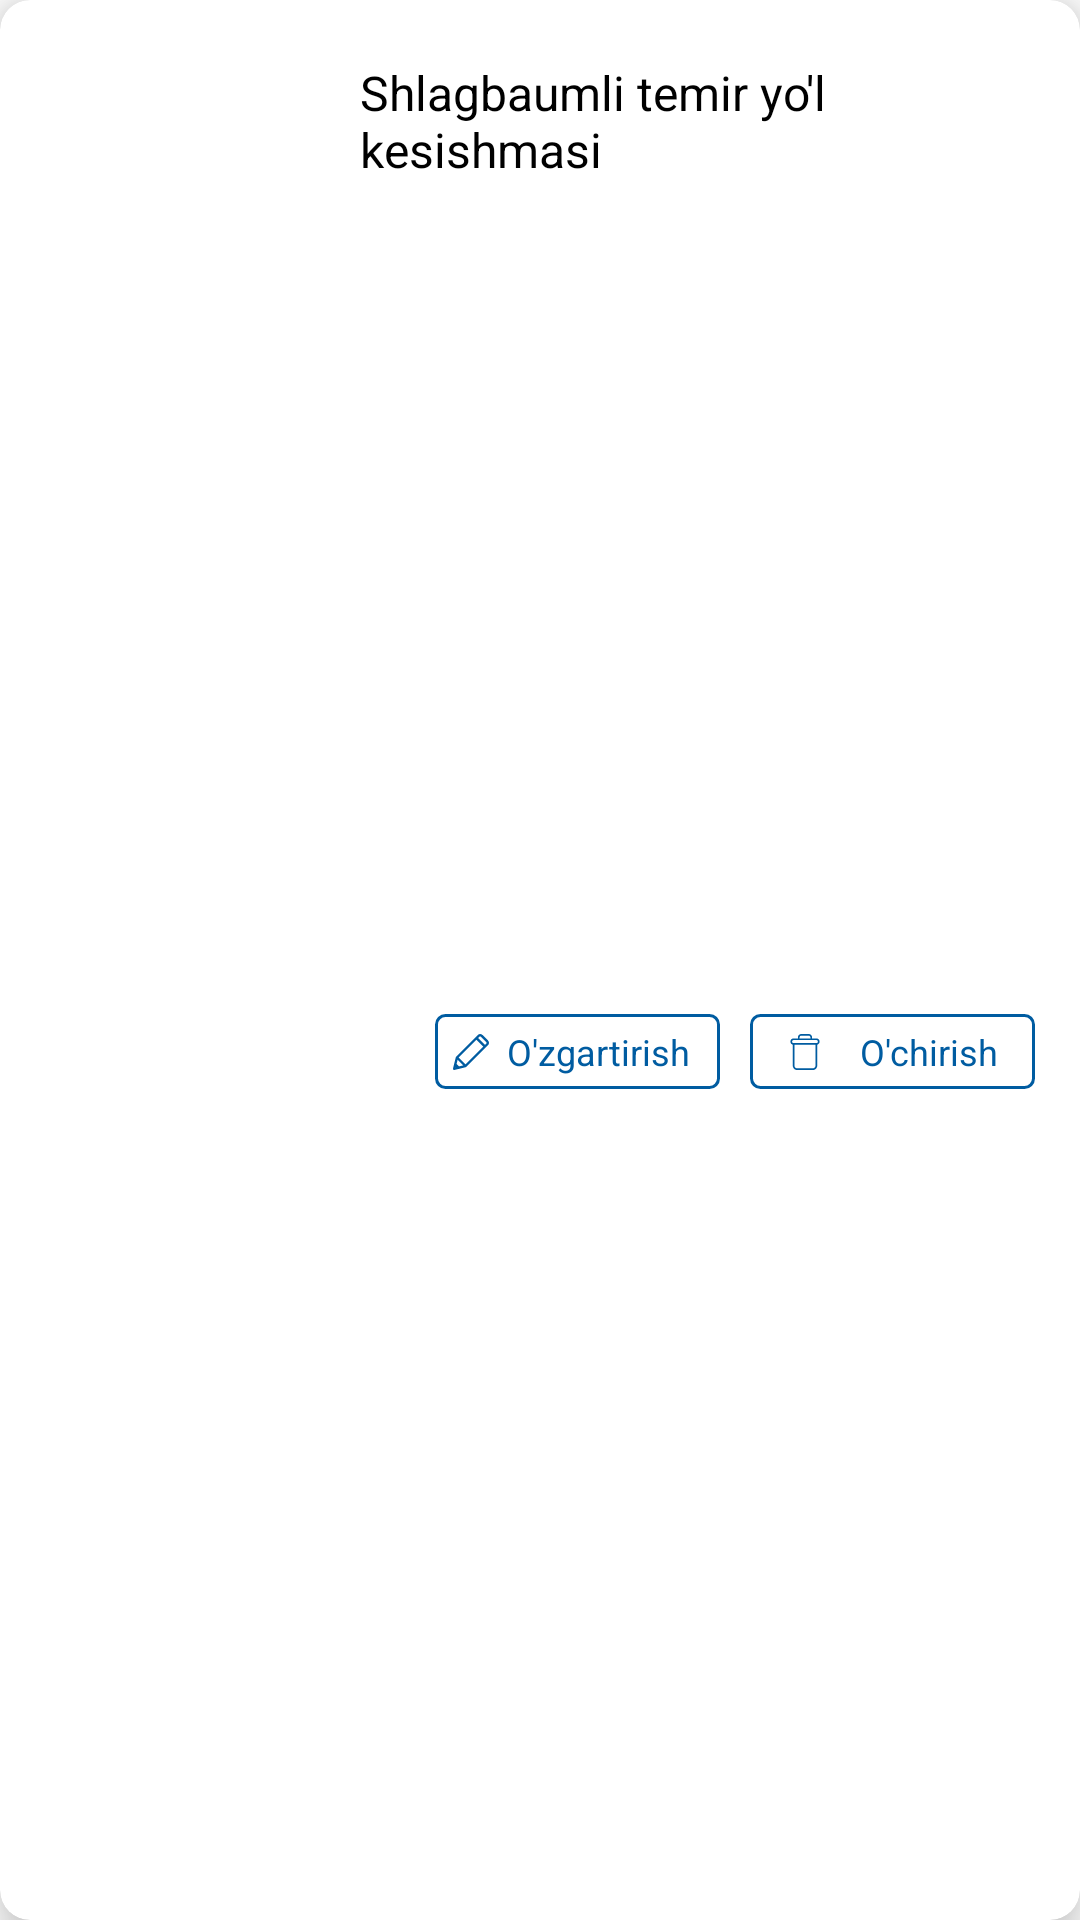

Produce the Android XML layout that renders to this screen, including the resource entries it uses.
<!-- AndroidManifest.xml: application theme Theme.TheTraffic -->
<!-- res/layout/camer_layout.xml -->
<?xml version="1.0" encoding="utf-8"?>
<androidx.cardview.widget.CardView xmlns:android="http://schemas.android.com/apk/res/android"
    android:layout_width="match_parent"
    android:layout_height="120dp"
    xmlns:app="http://schemas.android.com/apk/res-auto"
    android:layout_margin="10dp"
    app:cardCornerRadius="10dp"
    app:cardElevation="10dp">

    <androidx.constraintlayout.widget.ConstraintLayout
        android:layout_width="match_parent"
        android:layout_height="match_parent"
        android:padding="15dp">

        <ImageView
            android:id="@+id/rasm"
            android:layout_width="70dp"
            android:scaleType="centerCrop"
            android:layout_height="70dp"
            android:layout_marginStart="10dp"
            android:src="@drawable/ic_launcher_background"
            app:layout_constraintBottom_toBottomOf="parent"
            app:layout_constraintLeft_toLeftOf="parent"
            app:layout_constraintTop_toTopOf="parent" />


        <ImageButton
            android:id="@+id/bookmark_btn"
            android:layout_width="30dp"
            android:layout_height="30dp"
            android:layout_margin="5dp"
            android:background="@drawable/ic_heart_outlined"
            app:layout_constraintRight_toRightOf="parent"
            app:layout_constraintTop_toTopOf="parent" />


        <TextView
            android:id="@+id/name"
            android:layout_width="0dp"
            android:layout_height="wrap_content"
            android:layout_marginStart="20dp"
            android:layout_marginEnd="20dp"
            android:padding="5dp"
            android:maxLines="2"
            android:ellipsize="end"
            android:text="Shlagbaumli temir yo'l kesishmasi"
            android:textColor="@android:color/black"
            android:textSize="16sp"
            app:layout_constraintLeft_toRightOf="@id/rasm"
            app:layout_constraintRight_toLeftOf="@id/bookmark_btn"
            app:layout_constraintTop_toTopOf="parent" />

        <androidx.constraintlayout.widget.ConstraintLayout
            android:id="@+id/delete"
            android:layout_width="95dp"
            android:clickable="true"
            android:focusable="true"
            android:layout_height="25dp"
            android:layout_marginTop="10dp"
            android:background="@drawable/tab_corner2"
            android:gravity="center_vertical"
            android:orientation="horizontal"
            app:layout_constraintBottom_toBottomOf="parent"
            app:layout_constraintRight_toRightOf="parent"
            app:layout_constraintTop_toBottomOf="@id/name">

            <androidx.appcompat.widget.AppCompatImageButton
                android:id="@+id/trash"
                android:layout_width="wrap_content"
                android:layout_height="wrap_content"
                android:layout_gravity="center_vertical"
                android:background="@android:color/transparent"
                android:src="@drawable/ic_quti"
                app:layout_constraintBottom_toBottomOf="parent"
                app:layout_constraintLeft_toLeftOf="parent"
                app:layout_constraintRight_toLeftOf="@id/trash2"
                app:layout_constraintTop_toTopOf="parent" />

            <TextView
                android:id="@+id/trash2"
                android:layout_width="wrap_content"
                android:layout_height="wrap_content"
                android:text="O'chirish"
                android:textColor="@color/main_color"
                android:textSize="12sp"
                app:layout_constraintBottom_toBottomOf="parent"
                app:layout_constraintLeft_toRightOf="@id/trash"
                app:layout_constraintRight_toRightOf="parent"
                app:layout_constraintTop_toTopOf="parent" />

        </androidx.constraintlayout.widget.ConstraintLayout>

        <androidx.constraintlayout.widget.ConstraintLayout
            android:id="@+id/tahrirla"
            android:clickable="true"
            android:layout_width="95dp"
            android:layout_height="25dp"
            android:layout_marginTop="10dp"
            android:layout_marginEnd="10sp"
            android:background="@drawable/tab_corner2"
            android:gravity="center_vertical"
            android:orientation="horizontal"
            app:layout_constraintBottom_toBottomOf="parent"
            app:layout_constraintRight_toLeftOf="@id/delete"
            app:layout_constraintTop_toBottomOf="@id/name"
            android:focusable="true">

            <androidx.appcompat.widget.AppCompatImageButton
                android:id="@+id/pencil"
                android:layout_width="wrap_content"
                android:layout_height="wrap_content"
                android:layout_gravity="center_vertical"
                android:background="@android:color/transparent"
                android:src="@drawable/ic_pencil"
                app:layout_constraintBottom_toBottomOf="parent"
                app:layout_constraintLeft_toLeftOf="parent"
                app:layout_constraintRight_toLeftOf="@id/pencil2"
                app:layout_constraintTop_toTopOf="parent" />

            <TextView
                android:id="@+id/pencil2"
                android:layout_width="wrap_content"
                android:layout_height="wrap_content"
                android:text="O'zgartirish"
                android:textColor="@color/main_color"
                android:textSize="12sp"
                android:layout_marginEnd="4dp"
                app:layout_constraintBottom_toBottomOf="parent"
                app:layout_constraintLeft_toRightOf="@id/pencil"
                app:layout_constraintRight_toRightOf="parent"
                app:layout_constraintTop_toTopOf="parent" />

        </androidx.constraintlayout.widget.ConstraintLayout>

    </androidx.constraintlayout.widget.ConstraintLayout>

</androidx.cardview.widget.CardView>
<!-- resources referenced by this layout -->
<resources>
  <color name="main_color">#005CA1</color>
  <!-- drawable ic_pencil (drawable) -->
  <vector xmlns:android="http://schemas.android.com/apk/res/android"
      android:width="12dp"
      android:height="12dp"
      android:viewportWidth="7"
      android:viewportHeight="7">
    <path
        android:pathData="M6.81018,1.26313L5.73687,0.18981C5.484,-0.06308 5.07466,-0.06312 4.82174,0.18981C4.64173,0.36985 0.6841,4.32749 0.60862,4.40295C0.57879,4.43278 0.55769,4.47019 0.54764,4.51116L0.00674,6.71395C-0.03476,6.88304 0.11866,7.03442 0.28607,6.99329C0.40038,6.96522 2.38769,6.47722 2.48884,6.45238C2.52981,6.44233 2.56724,6.42123 2.59706,6.3914C2.67657,6.31188 6.61217,2.37628 6.81019,2.17826C7.06307,1.92537 7.06314,1.51605 6.81018,1.26313ZM0.54617,6.45384L0.56821,6.36412L0.6359,6.43181L0.54617,6.45384ZM1.16027,6.30305L0.69697,5.83975L0.89844,5.01932L1.9807,6.10158L1.16027,6.30305ZM2.43377,5.90155L1.09847,4.56625L4.54658,1.11811L5.88189,2.45342L2.43377,5.90155ZM6.48363,1.85169L6.21692,2.11839L4.88163,0.78308L5.14832,0.51639C5.2207,0.44402 5.33791,0.44395 5.41032,0.51639L6.48364,1.58973C6.55604,1.66212 6.55604,1.77927 6.48363,1.85169Z"
        android:fillColor="#005CA1"/>
  </vector>
  <!-- drawable ic_quti (drawable) -->
  <vector android:height="12dp" android:viewportHeight="9"
      android:viewportWidth="9" android:width="12dp" xmlns:android="http://schemas.android.com/apk/res/android">
      <path android:fillColor="#005CA1" android:pathData="M1.44164,2.67936V7.87234C1.44164,8.17928 1.55419,8.46752 1.7508,8.67434C1.94651,8.88174 2.21887,8.99948 2.5039,8.99997H6.49178C6.7769,8.99948 7.04925,8.88174 7.24488,8.67434C7.44149,8.46752 7.55404,8.17928 7.55404,7.87234V2.67936C7.94487,2.57562 8.19813,2.19804 8.14585,1.79699C8.09348,1.39603 7.75188,1.09609 7.34746,1.09601H6.26833V0.83255C6.26956,0.61099 6.18196,0.39824 6.02512,0.24173C5.86827,0.08529 5.65519,-0.00181 5.43364,-0H3.56205C3.34049,-0.00181 3.12741,0.08529 2.97057,0.24173C2.81372,0.39824 2.72612,0.61099 2.72736,0.83255V1.09601H1.64822C1.2438,1.09609 0.9022,1.39603 0.84984,1.79699C0.79756,2.19804 1.05081,2.57562 1.44164,2.67936ZM6.49178,8.57843H2.5039C2.14353,8.57843 1.86319,8.26885 1.86319,7.87234V2.69788H7.13249V7.87234C7.13249,8.26885 6.85215,8.57843 6.49178,8.57843ZM3.1489,0.83255C3.1475,0.7228 3.19064,0.61716 3.26853,0.53969C3.34633,0.46221 3.45221,0.41965 3.56205,0.42154H5.43364C5.54347,0.41965 5.64935,0.46221 5.72715,0.53969C5.80504,0.61708 5.84818,0.7228 5.84678,0.83255V1.09601H3.1489V0.83255ZM1.64822,1.51756H7.34746C7.557,1.51756 7.72685,1.68741 7.72685,1.89695C7.72685,2.10648 7.557,2.27634 7.34746,2.27634H1.64822C1.43868,2.27634 1.26883,2.10648 1.26883,1.89695C1.26883,1.68741 1.43868,1.51756 1.64822,1.51756Z"/>
  </vector>
  <!-- drawable tab_corner2 (drawable-v24) -->
  <?xml version="1.0" encoding="utf-8"?>
  <shape xmlns:android="http://schemas.android.com/apk/res/android" android:shape="rectangle">
      <stroke
          android:color="@color/main_color"
          android:width="1dp" />
      <corners android:radius="3dp" />
  </shape>
  <style name="Theme.TheTraffic" parent="Theme.MaterialComponents.DayNight.NoActionBar">
          
          <item name="colorPrimary">@color/purple_500</item>
          <item name="colorPrimaryVariant">@color/purple_700</item>
          <item name="colorOnPrimary">@color/white</item>
          
          <item name="colorSecondary">@color/teal_200</item>
          <item name="colorSecondaryVariant">@color/teal_700</item>
          <item name="colorOnSecondary">@color/black</item>
          
          <item name="android:statusBarColor" tools:targetApi="l">?attr/colorPrimaryVariant</item>
          
      </style>
  <color name="purple_500">#FF6200EE</color>
  <color name="purple_700">#FF3700B3</color>
  <color name="white">#FFFFFFFF</color>
  <color name="teal_200">#FF03DAC5</color>
  <color name="teal_700">#FF018786</color>
  <color name="black">#FF000000</color>
</resources>
